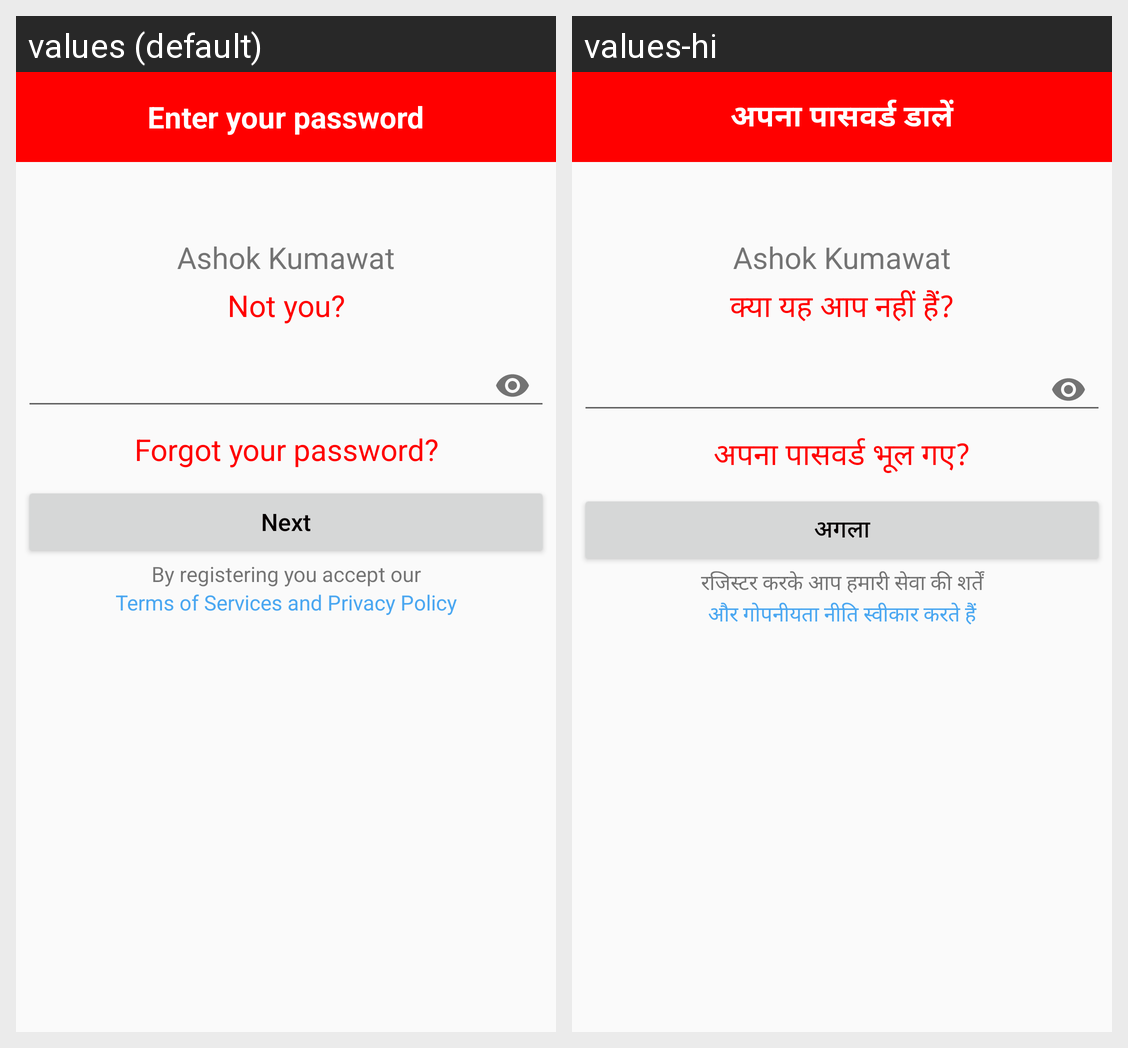

This grid shows one Android layout under two languages. Give, for every string resource on the screen, its name, the default text and each shown locale's text.
Android screen res/layout/activity_post_login.xml rendered under 2 locales, left to right: values (default), values-hi. Device: Nexus 5 (rendered at 1080×1920; each locale shown at half size, 540×960, under a caption strip naming it); theme AppTheme.
Strings drawn on this screen, with the default value and each locale's value (text and hints the layout hard-codes, and strings that could not be matched under every locale, appear in the picture but are not listed):

xep
  values: Enter your password
  values-hi: अपना पासवर्ड डालें

xnu
  values: Not you?
  values-hi: क्या यह आप नहीं हैं?

logfpass
  values: Forgot your password?
  values-hi: अपना पासवर्ड भूल गए?

next
  values: Next
  values-hi: अगला

regDescOne
  values: By registering you accept our
  values-hi: रजिस्टर करके आप हमारी सेवा की शर्तें

regDescTwo
  values: Terms of Services and Privacy Policy
  values-hi: और गोपनीयता नीति स्वीकार करते हैं
